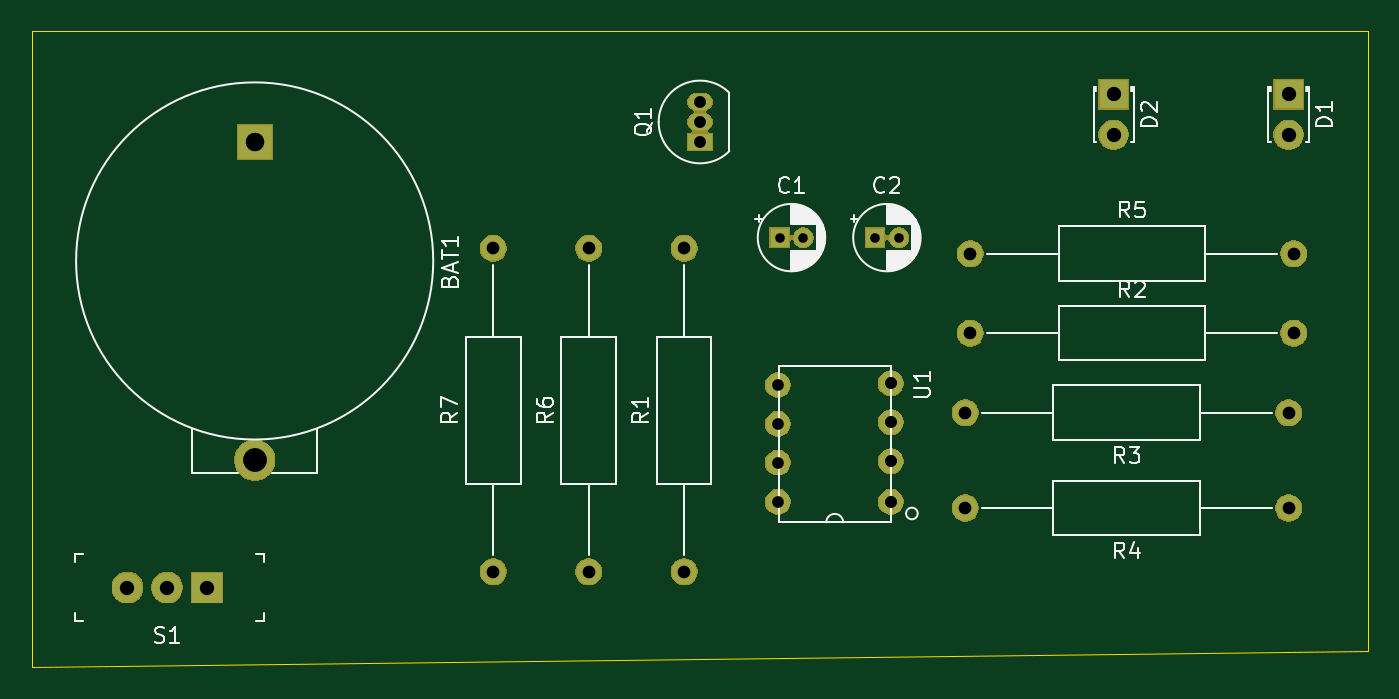
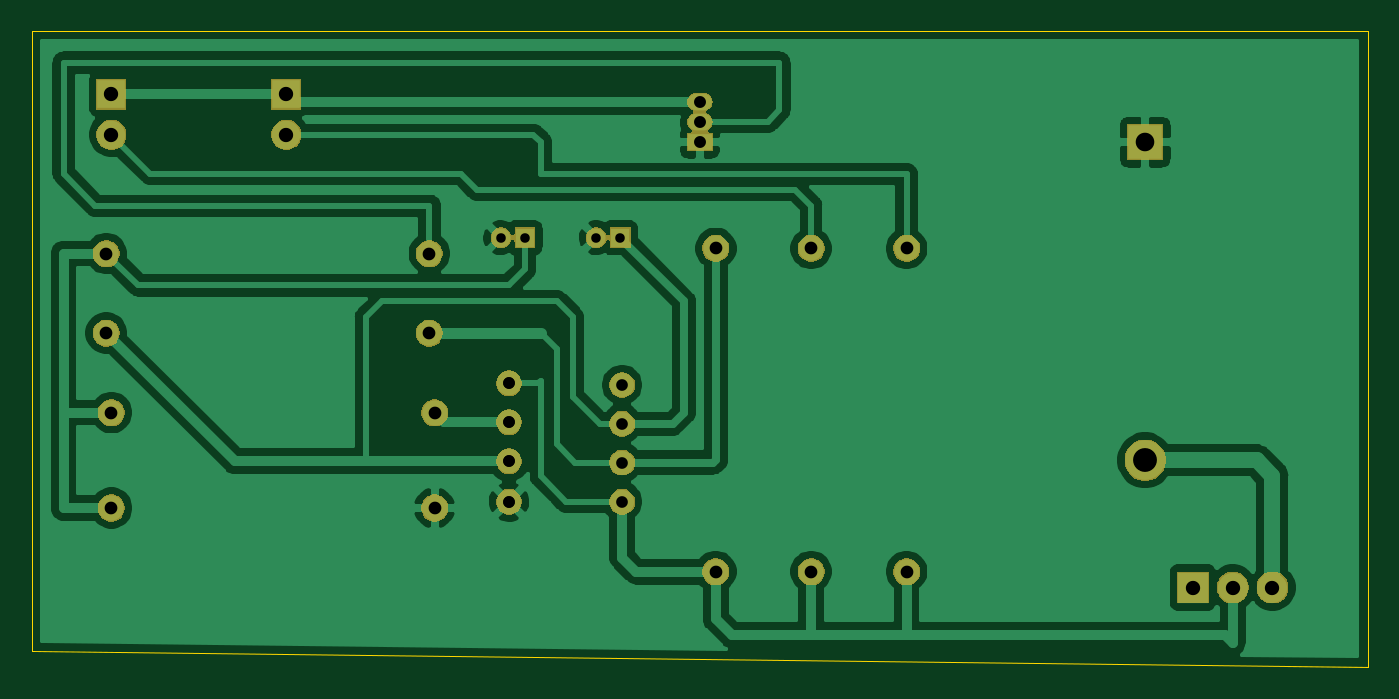
Circuit board: 9 layer files. Board 84.0 x 40.0 mm.
- bottom_copper: 557_circuit-B_Cu.gbl (64394 bytes)
- bottom_mask: 557_circuit-B_Mask.gbs (31250 bytes)
- bottom_silk: 557_circuit-B_SilkS.gbo (508 bytes)
- outline: 557_circuit-Edge_Cuts.gm1 (699 bytes)
- top_copper: 557_circuit-F_Cu.gtl (2016 bytes)
- top_mask: 557_circuit-F_Mask.gts (31250 bytes)
- top_silk: 557_circuit-F_SilkS.gto (23879 bytes)
- drill: 557_circuit-NPTH.drl (290 bytes)
- drill: 557_circuit-PTH.drl (973 bytes)

=== bottom_copper: 557_circuit-B_Cu.gbl (64394 bytes, source omitted) ===
=== bottom_mask: 557_circuit-B_Mask.gbs (31250 bytes, source omitted) ===
=== bottom_silk: 557_circuit-B_SilkS.gbo ===
G04 #@! TF.GenerationSoftware,KiCad,Pcbnew,(5.1.5)-3*
G04 #@! TF.CreationDate,2019-12-22T13:16:54-05:00*
G04 #@! TF.ProjectId,557_circuit,3535375f-6369-4726-9375-69742e6b6963,rev?*
G04 #@! TF.SameCoordinates,Original*
G04 #@! TF.FileFunction,Legend,Bot*
G04 #@! TF.FilePolarity,Positive*
%FSLAX46Y46*%
G04 Gerber Fmt 4.6, Leading zero omitted, Abs format (unit mm)*
G04 Created by KiCad (PCBNEW (5.1.5)-3) date 2019-12-22 13:16:54*
%MOMM*%
%LPD*%
G04 APERTURE LIST*
G04 APERTURE END LIST*
M02*

=== outline: 557_circuit-Edge_Cuts.gm1 ===
G04 #@! TF.GenerationSoftware,KiCad,Pcbnew,(5.1.5)-3*
G04 #@! TF.CreationDate,2019-12-22T13:16:54-05:00*
G04 #@! TF.ProjectId,557_circuit,3535375f-6369-4726-9375-69742e6b6963,rev?*
G04 #@! TF.SameCoordinates,Original*
G04 #@! TF.FileFunction,Profile,NP*
%FSLAX46Y46*%
G04 Gerber Fmt 4.6, Leading zero omitted, Abs format (unit mm)*
G04 Created by KiCad (PCBNEW (5.1.5)-3) date 2019-12-22 13:16:54*
%MOMM*%
%LPD*%
G04 APERTURE LIST*
%ADD10C,0.050000*%
G04 APERTURE END LIST*
D10*
X98000000Y-61000000D02*
X14000000Y-62000000D01*
X98000000Y-22000000D02*
X98000000Y-61000000D01*
X14000000Y-22000000D02*
X98000000Y-22000000D01*
X14000000Y-62000000D02*
X14000000Y-22000000D01*
M02*

=== top_copper: 557_circuit-F_Cu.gtl ===
G04 #@! TF.GenerationSoftware,KiCad,Pcbnew,(5.1.5)-3*
G04 #@! TF.CreationDate,2019-12-22T13:16:54-05:00*
G04 #@! TF.ProjectId,557_circuit,3535375f-6369-4726-9375-69742e6b6963,rev?*
G04 #@! TF.SameCoordinates,Original*
G04 #@! TF.FileFunction,Copper,L1,Top*
G04 #@! TF.FilePolarity,Positive*
%FSLAX46Y46*%
G04 Gerber Fmt 4.6, Leading zero omitted, Abs format (unit mm)*
G04 Created by KiCad (PCBNEW (5.1.5)-3) date 2019-12-22 13:16:54*
%MOMM*%
%LPD*%
G04 APERTURE LIST*
%ADD10C,1.900000*%
%ADD11R,1.900000X1.900000*%
%ADD12C,2.500000*%
%ADD13R,2.170000X2.170000*%
%ADD14C,1.524000*%
%ADD15R,1.200000X1.200000*%
%ADD16C,1.200000*%
%ADD17R,1.800000X1.800000*%
%ADD18C,1.800000*%
%ADD19O,1.500000X1.050000*%
%ADD20R,1.500000X1.050000*%
%ADD21O,1.600000X1.600000*%
%ADD22C,1.600000*%
G04 APERTURE END LIST*
D10*
X20000000Y-57000000D03*
X22500000Y-57000000D03*
D11*
X25000000Y-57000000D03*
D12*
X28000000Y-49000000D03*
D13*
X28000000Y-29000000D03*
D14*
X68000000Y-44164600D03*
X68000000Y-46603000D03*
X68000000Y-49066800D03*
X68000000Y-51606800D03*
X68000000Y-51606800D03*
X68000000Y-49066800D03*
X68000000Y-46603000D03*
X68000000Y-44164600D03*
X60888000Y-51606800D03*
X60888000Y-49143000D03*
X60888000Y-46704600D03*
X60888000Y-44266200D03*
D15*
X61000000Y-35000000D03*
D16*
X62500000Y-35000000D03*
X68500000Y-35000000D03*
D15*
X67000000Y-35000000D03*
D17*
X93000000Y-26000000D03*
D18*
X93000000Y-28540000D03*
X82000000Y-28540000D03*
D17*
X82000000Y-26000000D03*
D19*
X56000000Y-27730000D03*
X56000000Y-26460000D03*
D20*
X56000000Y-29000000D03*
D21*
X55000000Y-35680000D03*
D22*
X55000000Y-56000000D03*
X73000000Y-41000000D03*
D21*
X93320000Y-41000000D03*
X72680000Y-46000000D03*
D22*
X93000000Y-46000000D03*
X93000000Y-52000000D03*
D21*
X72680000Y-52000000D03*
D22*
X73000000Y-36000000D03*
D21*
X93320000Y-36000000D03*
X49000000Y-35680000D03*
D22*
X49000000Y-56000000D03*
X43000000Y-56000000D03*
D21*
X43000000Y-35680000D03*
M02*

=== top_mask: 557_circuit-F_Mask.gts (31250 bytes, source omitted) ===
=== top_silk: 557_circuit-F_SilkS.gto (23879 bytes, source omitted) ===
=== drill: 557_circuit-NPTH.drl ===
M48
; DRILL file {KiCad (5.1.5)-3} date 12/22/2019 1:18:17 PM
; FORMAT={-:-/ absolute / metric / decimal}
; #@! TF.CreationDate,2019-12-22T13:18:17-05:00
; #@! TF.GenerationSoftware,Kicad,Pcbnew,(5.1.5)-3
; #@! TF.FileFunction,NonPlated,1,2,NPTH
FMAT,2
METRIC
%
G90
G05
T0
M30

=== drill: 557_circuit-PTH.drl ===
M48
; DRILL file {KiCad (5.1.5)-3} date 12/22/2019 1:18:17 PM
; FORMAT={-:-/ absolute / metric / decimal}
; #@! TF.CreationDate,2019-12-22T13:18:17-05:00
; #@! TF.GenerationSoftware,Kicad,Pcbnew,(5.1.5)-3
; #@! TF.FileFunction,Plated,1,2,PTH
FMAT,2
METRIC
T1C0.600
T2C0.735
T3C0.750
T4C0.800
T5C0.900
T6C1.170
T7C1.500
%
G90
G05
T1
X61.0Y-35.0
X62.5Y-35.0
X67.0Y-35.0
X68.5Y-35.0
T2
X60.888Y-44.266
X60.888Y-46.705
X60.888Y-49.143
X60.888Y-51.607
X68.0Y-44.165
X68.0Y-44.165
X68.0Y-46.603
X68.0Y-46.603
X68.0Y-49.067
X68.0Y-49.067
X68.0Y-51.607
X68.0Y-51.607
T3
X56.0Y-26.46
X56.0Y-27.73
X56.0Y-29.0
T4
X72.68Y-52.0
X93.0Y-52.0
X73.0Y-41.0
X93.32Y-41.0
X43.0Y-35.68
X43.0Y-56.0
X73.0Y-36.0
X93.32Y-36.0
X72.68Y-46.0
X93.0Y-46.0
X55.0Y-35.68
X55.0Y-56.0
X49.0Y-35.68
X49.0Y-56.0
T5
X82.0Y-26.0
X82.0Y-28.54
X20.0Y-57.0
X22.5Y-57.0
X25.0Y-57.0
X93.0Y-26.0
X93.0Y-28.54
T6
X28.0Y-29.0
T7
X28.0Y-49.0
T0
M30

